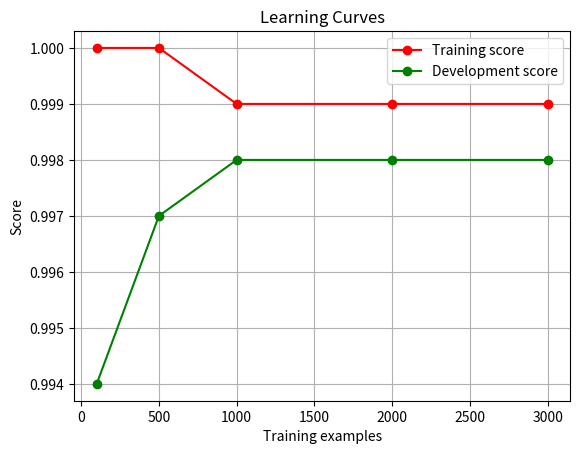

Here is the Python script that generated this plot:
import numpy as np
import matplotlib.pyplot as plt

def plot_learning_curve(title, train_sizes, train_scores, test_scores):
    plt.figure()
    plt.title(title)
    plt.xlabel("Training examples")
    plt.ylabel("Score")
    plt.grid()

    plt.plot(train_sizes, train_scores, 'o-', color="r", label="Training score")
    plt.plot(train_sizes, test_scores, 'o-', color="g", label="Development score")

    plt.legend(loc="best")
    return plt



title = "Learning Curves"

train_sizes = [100, 500, 1000, 2000, 3000]
train_scores = [1.0, 1.0, 0.999, 0.999, 0.999]
dev_scores = [0.994, 0.997, 0.998, 0.998, 0.998]


plot_learning_curve(title, train_sizes, train_scores, dev_scores)
plt.show()

